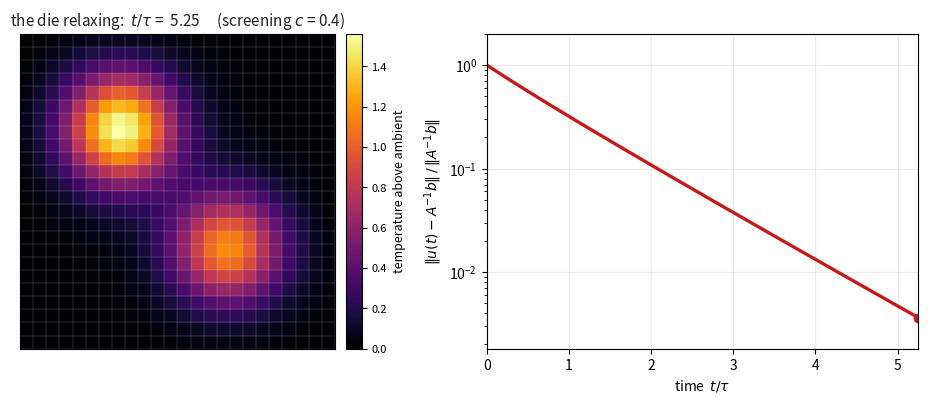

Python code for this plot:
# /// script
# requires-python = ">=3.11"
# dependencies = [
#     "numpy",
#     "matplotlib",
#     "pillow",
# ]
# ///
"""Heat dissipating through the die — the transient whose fixed point is A x = b.

ProbNum 2026 tutorial, §1. The slide claim is that the control loop needs the
steady-state temperature of every tile *faster than the die's thermal time
constant*; this animation is that sentence, drawn.

The physics is the one on the slide. Tile i dissipates power b_i, conducts heat
to the four tiles it touches, and loses heat to the coolant in proportion to how
far above ambient it sits. Out of steady state the imbalance drives the
temperature:

    du/dt = b - A u,        A = (c - Delta) on the 5-point stencil,

so u(t) -> A^{-1} b, and the linear system of the tutorial is the fixed point of
the physical relaxation. Two remarks worth making out loud while it plays:

* Explicit Euler on this equation, u <- u + dt (b - A u), *is* the Richardson
  iteration -- a stationary iterative method of §2. The die is running a linear
  solver on itself, in real time, whether or not anyone asks it to. What the
  control loop wants is the answer sooner than the silicon can relax to it.
* The slowest mode decays with time constant tau = 1 / lambda_min(A), which is
  what the time axis is measured in. On the unscreened lattice (c = 0) tau grows
  with the die, which is the same statement as "the round count grows with the
  diameter" in §4.9 -- one correlation length, two vocabularies.

Usage
-----
    uv run python/heat-dissipation-animation.py                    # 24x24 die -> heat-dissipation.gif
    uv run python/heat-dissipation-animation.py --switch           # workload moves mid-flight
    uv run python/heat-dissipation-animation.py --screening 0.0    # poorly cooled: slow, wide
    uv run python/heat-dissipation-animation.py --format mp4       # needs ffmpeg
    uv run python/heat-dissipation-animation.py --format both      # gif + mp4 in one run

Without uv:  pip install numpy matplotlib pillow  &&  python heat-dissipation-animation.py
"""

from __future__ import annotations

import argparse

import numpy as np
import matplotlib
matplotlib.use("Agg")
import matplotlib.pyplot as plt
from matplotlib.animation import FuncAnimation, PillowWriter, FFMpegWriter

PAL = dict(blue="#2a78d6", red="#C81919", navy="#101073", gray="#898781",
           orange="#eb6834", white="#fcfcfb")


# ----------------------------------------------------------------- the operator
def apply_A(u: np.ndarray, c: float) -> np.ndarray:
    """A u for A = (c - Delta) on an m x m lattice, ambient (zero) outside the die.

    Matrix-free five-point stencil: exactly the `grid_matrix` of the notebook,
    applied to a field held as an (m, m) array instead of a flattened vector.
    """
    out = (4.0 + c) * u
    out[1:, :] -= u[:-1, :]
    out[:-1, :] -= u[1:, :]
    out[:, 1:] -= u[:, :-1]
    out[:, :-1] -= u[:, 1:]
    return out


def power_map(m: int, hotspots, width: float = 0.10) -> np.ndarray:
    """Dissipated power b: a few Gaussian workloads on the die, in (m, m) form."""
    g = (np.arange(m) + 0.5) / m
    X, Y = np.meshgrid(g, g, indexing="ij")
    b = np.zeros((m, m))
    for cx, cy, amp in hotspots:
        b += amp * np.exp(-((X - cx) ** 2 + (Y - cy) ** 2) / (2 * width ** 2))
    return b


def steady_state(b: np.ndarray, c: float, tol: float = 1e-12) -> np.ndarray:
    """Solve A x = b with matrix-free conjugate gradients: the answer the loop wants."""
    x = np.zeros_like(b)
    r = b - apply_A(x, c)
    p = r.copy()
    rr = float((r * r).sum())
    for _ in range(20 * b.size):
        Ap = apply_A(p, c)
        alpha = rr / float((p * Ap).sum())
        x += alpha * p
        r -= alpha * Ap
        rr_new = float((r * r).sum())
        if np.sqrt(rr_new) <= tol * np.linalg.norm(b):
            break
        p = r + (rr_new / rr) * p
        rr = rr_new
    return x


def time_constant(m: int, c: float) -> float:
    """tau = 1 / lambda_min(A): the die's thermal time constant, in the same units as dt.

    Dirichlet 5-point stencil eigenvalues are c + 4 - 2cos(p pi/(m+1)) - 2cos(q pi/(m+1)).
    """
    return 1.0 / (c + 4.0 - 4.0 * np.cos(np.pi / (m + 1)))


# ----------------------------------------------------------------- the transient
def relax(b: np.ndarray, c: float, u0: np.ndarray, dt: float, steps: int) -> np.ndarray:
    """`steps` explicit-Euler steps of du/dt = b - A u  (this is Richardson iteration)."""
    u = u0
    for _ in range(steps):
        u = u + dt * (b - apply_A(u, c))
    return u


def build(args):
    m, c = args.m, args.screening

    b_early = power_map(m, [(0.30, 0.32, 1.0), (0.68, 0.66, 0.75)], args.width)
    b_late = power_map(m, [(0.30, 0.32, 0.15), (0.68, 0.66, 0.9), (0.80, 0.22, 1.0)], args.width)

    x_early, x_late = steady_state(b_early, c), steady_state(b_late, c)

    dt = args.cfl / (4.0 + c)                    # explicit Euler is stable for dt < 2/lambda_max
    tau = time_constant(m, c)
    steps_per_frame = max(1, int(round(args.tau_per_frame * tau / dt)))

    switch_frame = args.frames // 3 if args.switch else None

    # --- roll the whole trajectory first: cheap here, and it keeps drawing simple
    u = np.zeros((m, m))
    fields, dists, targets = [], [], []
    for k in range(args.frames):
        b = b_late if (switch_frame is not None and k >= switch_frame) else b_early
        x = x_late if (switch_frame is not None and k >= switch_frame) else x_early
        if k:
            u = relax(b, c, u, dt, steps_per_frame)
        fields.append(u.copy())
        dists.append(np.linalg.norm(u - x) / np.linalg.norm(x))
        targets.append(x)

    t = np.arange(args.frames) * steps_per_frame * dt / tau     # time in units of tau
    vmax = max(x_early.max(), x_late.max())
    return dict(fields=fields, dists=np.array(dists), targets=targets, t=t,
                vmax=vmax, switch_frame=switch_frame, tau=tau, dt=dt,
                steps_per_frame=steps_per_frame)


# ----------------------------------------------------------------- writing it out
def even_pixels(fig, dpi: float) -> None:
    """Nudge the figure up to an even pixel count in both directions.

    H.264 with 4:2:0 chroma needs even width and height, and matplotlib sizes the
    canvas by *truncating* inches * dpi: the die-only panel at 4.6 x 3.9 in, 110 dpi
    comes out 505 x 430, which ffmpeg refuses outright. Ask the canvas what it
    actually is rather than recomputing it, then round up with half a pixel of slack
    so the float doesn't truncate straight back down.
    """
    fig.set_dpi(dpi)
    w, h = fig.canvas.get_width_height()
    if w % 2 or h % 2:
        fig.set_size_inches((w + w % 2 + 0.5) / dpi, (h + h % 2 + 0.5) / dpi)


def save(anim, fig, args, stem: str) -> list[str]:
    """Write the animation in every requested format; return the files written."""
    formats = ("gif", "mp4") if args.format == "both" else (args.format,)
    if "mp4" in formats and not FFMpegWriter.isAvailable():
        raise SystemExit("mp4 output needs ffmpeg on the PATH "
                         "(apt install ffmpeg / brew install ffmpeg); "
                         "or use --format gif.")
    written = []
    for fmt in formats:
        if args.out and len(formats) == 1:
            out = args.out
        elif args.out:                       # --out with --format both: keep the stem
            out = f"{args.out.rsplit('.', 1)[0]}.{fmt}"
        else:
            out = f"{stem}.{fmt}"
        if fmt == "gif":
            writer = PillowWriter(fps=args.fps)
        else:
            even_pixels(fig, args.dpi)
            # yuv420p + libx264 is the combination Keynote, PowerPoint and browsers
            # will actually play; matplotlib's default is yuv444p, which they won't.
            writer = FFMpegWriter(fps=args.fps, codec="libx264", bitrate=args.bitrate,
                                  extra_args=["-pix_fmt", "yuv420p", "-profile:v", "high",
                                              "-preset", "slow", "-movflags", "+faststart"])
        anim.save(out, writer=writer, dpi=args.dpi)
        written.append(out)
    return written


def animate(sim, args):
    m, c = args.m, args.screening
    t, dists = sim["t"], sim["dists"]
    die_only = args.panels == "die"

    if die_only:
        fig, ax_die = plt.subplots(figsize=(4.6, 3.9))
        ax_err = None
    else:
        fig, (ax_die, ax_err) = plt.subplots(
            1, 2, figsize=(9.6, 3.9), gridspec_kw=dict(width_ratios=[1.0, 1.15]))
    fig.patch.set_facecolor("white")

    im = ax_die.imshow(sim["fields"][0], cmap="inferno", vmin=0.0, vmax=sim["vmax"],
                       interpolation="nearest", origin="upper")
    for k in range(m + 1):
        ax_die.axhline(k - 0.5, color="white", lw=0.35, alpha=0.35)
        ax_die.axvline(k - 0.5, color="white", lw=0.35, alpha=0.35)
    ax_die.set_xticks([]); ax_die.set_yticks([])
    die_title = ax_die.set_title("", fontsize=11, color="#222")
    cb = fig.colorbar(im, ax=ax_die, fraction=0.046, pad=0.03)
    cb.set_label("temperature above ambient", fontsize=9)
    cb.ax.tick_params(labelsize=8)

    if die_only:
        fig.tight_layout()
        fig.subplots_adjust(top=0.90)          # keep the time read-out clear of the frame edge

        def draw_die(k):
            im.set_data(sim["fields"][k])
            # die_title.set_text(f"the die relaxing:  $t/\\tau$ = {t[k]:5.2f}")
            return im, die_title

        anim = FuncAnimation(fig, draw_die, frames=len(t), interval=1000 / args.fps, blit=False)
        written = save(anim, fig, args, "heat-dissipation-die")
        plt.close(fig)
        return written

    ax_err.semilogy(t, dists, color=PAL["gray"], lw=1.0, alpha=0.45)
    (trace,) = ax_err.plot([], [], color=PAL["red"], lw=2.4)
    (head,) = ax_err.plot([], [], "o", color=PAL["red"], ms=6)
    ax_err.set_xlim(t[0], t[-1])
    lo = max(dists.min() * 0.5, 1e-6)
    ax_err.set_ylim(lo, max(2.0, dists.max() * 1.4))
    ax_err.set_xlabel(r"time  $t/\tau$")
    ax_err.set_ylabel(r"$\|u(t)-A^{-1}b\|\,/\,\|A^{-1}b\|$")
    # ax_err.set_title("distance from the answer the control loop wants", fontsize=11)
    ax_err.grid(alpha=0.25)

    if args.deadline is not None:
        ax_err.axvline(args.deadline, color=PAL["navy"], ls="--", lw=1.2)
        ax_err.text(args.deadline, ax_err.get_ylim()[1], "  control period", color=PAL["navy"],
                    fontsize=9, va="top", ha="left")
    if sim["switch_frame"] is not None:
        ax_err.axvline(t[sim["switch_frame"]], color=PAL["orange"], ls=":", lw=1.6)
        ax_err.text(t[sim["switch_frame"]], lo * 1.6, " workload moves", color=PAL["orange"],
                    fontsize=9, ha="left")

    fig.tight_layout()

    def draw(k):
        im.set_data(sim["fields"][k])
        trace.set_data(t[: k + 1], dists[: k + 1])
        head.set_data([t[k]], [dists[k]])
        die_title.set_text(f"the die relaxing:  $t/\\tau$ = {t[k]:5.2f}     "
                           f"(screening $c$ = {c:g})")
        return im, trace, head, die_title

    anim = FuncAnimation(fig, draw, frames=len(t), interval=1000 / args.fps, blit=False)

    written = save(anim, fig, args, "heat-dissipation")
    plt.close(fig)
    return written


def main():
    p = argparse.ArgumentParser(description=__doc__,
                                formatter_class=argparse.RawDescriptionHelpFormatter)
    p.add_argument("--m", type=int, default=24, help="tiles per side (default: 24, as in §4)")
    p.add_argument("--screening", type=float, default=0.4,
                   help="c: coupling to the coolant (default: 0.4; try 0.0 for a badly cooled die)")
    p.add_argument("--width", type=float, default=0.10, help="workload footprint (default: 0.10)")
    p.add_argument("--frames", type=int, default=120, help="frames in the animation")
    p.add_argument("--tau-per-frame", type=float, default=0.035,
                   help="how much of a thermal time constant passes per frame")
    p.add_argument("--cfl", type=float, default=0.45,
                   help="explicit-Euler step as a fraction of the stability limit (<0.5)")
    p.add_argument("--fps", type=int, default=20)
    p.add_argument("--dpi", type=int, default=110)
    p.add_argument("--switch", action="store_true",
                   help="move the workload a third of the way in: the target moves while you solve")
    p.add_argument("--deadline", type=float, default=None,
                   help="draw a control period at this t/tau")
    p.add_argument("--panels", choices=("both", "die"), default="both",
                   help="'both': die + distance-to-steady-state; 'die': the die alone, "
                        "sized to drop into a slide next to text")
    p.add_argument("--format", choices=("gif", "mp4", "both"), default="gif",
                   help="'mp4' needs ffmpeg on the PATH; 'both' writes the gif and the mp4")
    p.add_argument("--bitrate", type=int, default=2400, help="mp4 bitrate in kbit/s")
    p.add_argument("--out", default=None, help="output file (default: heat-dissipation.<format>)")
    args = p.parse_args()

    sim = build(args)
    written = animate(sim, args)
    print(f"{', '.join(written)}   {args.m}x{args.m} die, c = {args.screening}, "
          f"tau = {sim['tau']:.2f}, dt = {sim['dt']:.3f}, "
          f"{sim['steps_per_frame']} steps/frame, {args.frames} frames")
    print(f"reaches {sim['dists'][-1]:.2e} of the steady state by t/tau = {sim['t'][-1]:.2f}")


if __name__ == "__main__":
    main()
